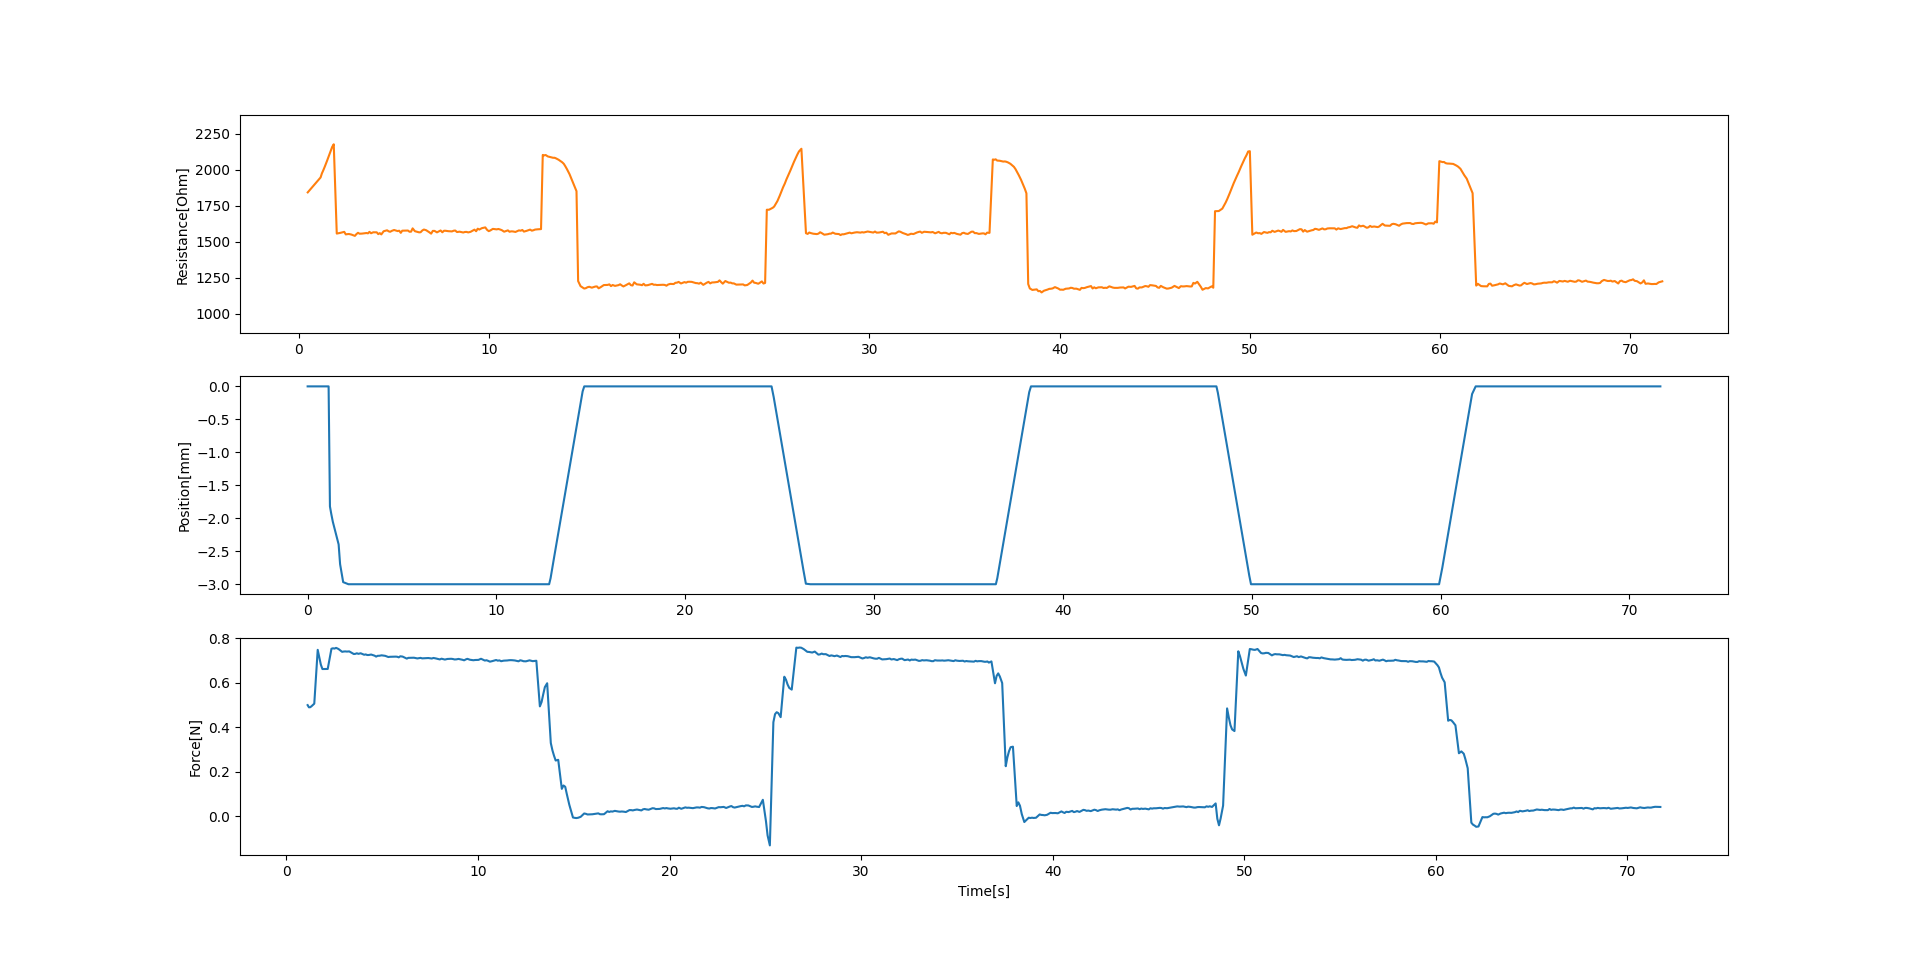

Source data for this figure (header and first rows):
[27407.075548586523, 1842.888700662714], 0.4712345600128174, 0, 0.0029926300048828125, 0.49954103777572795, 1.1123745441436768
[28006.160123202466, 1946.5089301786036], 1.147, 0, 1.113, 0.4896, 1.18
[27988.58776034297, 1974.9914748209712], 1.217, -1.82, 1.184, 0.4902, 1.251
[28149.462989259784, 1995.2799055981118], 1.286, -1.932, 1.253, 0.4959, 1.332
[28289.96579931598, 2021.830436608732], 1.369, -2.052, 1.336, 0.5061, 1.459
[28547.542403305666, 2064.3592228252337], 1.494, -2.188, 1.46, 0.7479, 1.638
[29154.65393842483, 2129.6204627887932], 1.678, -2.396, 1.644, 0.7154, 1.72
[29199.05478204086, 2157.991001829035], 1.755, -2.696, 1.722, 0.6815, 1.802
[29419.129544331798, 2176.7091807652537], 1.839, -2.832, 1.806, 0.6616, 1.884
[29257.955901162124, 1557.129585462124], 1.997, -2.968, 1.885, 0.662, 2.161
[29222.926012668227, 1562.448124066233], 2.197, -3.0, 2.164, 0.7528, 2.356
[29075.610587822346, 1569.0629503219568], 2.391, -3.0, 2.358, 0.7548, 2.435
[29020.309426497955, 1551.3925792441642], 2.472, -3.0, 2.439, 0.7535, 2.516
[28975.279505590108, 1553.1910638212764], 2.552, -3.0, 2.518, 0.7568, 2.597
[28931.4918353612, 1554.1964213391627], 2.634, -3.0, 2.602, 0.7517, 2.722
[28908.733631004463, 1550.7332609989148], 2.758, -3.0, 2.724, 0.7389, 2.913
[28956.93435401531, 1541.1831177467661], 2.95, -3.0, 2.916, 0.7403, 2.994
[28939.678793575873, 1553.2310646212925], 3.03, -3.0, 2.996, 0.7408, 3.078
[28937.820880775853, 1562.5981267662817], 3.115, -3.0, 3.081, 0.7401, 3.159
[28856.975140676826, 1556.2102307329994], 3.195, -3.0, 3.162, 0.7408, 3.284
[28885.491053347905, 1556.9564682599603], 3.322, -3.0, 3.289, 0.7291, 3.522
[28706.716720900975, 1560.9580972457504], 3.557, -3.0, 3.524, 0.7298, 3.6
[28700.04530086072, 1558.7796168127195], 3.638, -3.0, 3.605, 0.7324, 3.681
[28636.715460878295, 1569.1082439483912], 3.716, -3.0, 3.683, 0.7299, 3.762
[28695.71652289741, 1559.4380698852578], 3.799, -3.0, 3.766, 0.7324, 3.88
[28750.046250878768, 1565.9997539953258], 3.915, -3.0, 3.882, 0.7259, 4.062
[28650.473009460187, 1565.8213164263284], 4.099, -3.0, 4.066, 0.7273, 4.143
[28630.00123002583, 1553.3526204050286], 4.178, -3.0, 4.145, 0.7247, 4.221
[28691.10167542346, 1560.2218431058036], 4.261, -3.0, 4.228, 0.7247, 4.303
[28646.87293745875, 1551.2910258205163], 4.339, -3.0, 4.306, 0.7268, 4.426
[28657.301803337872, 1573.3430402038443], 4.463, -3.0, 4.43, 0.7216, 4.61
[28563.099883398372, 1579.912118769663], 4.644, -3.0, 4.612, 0.7175, 4.687
[28576.185795158515, 1572.6567351644976], 4.726, -3.0, 4.693, 0.7211, 4.77
[28576.94296191628, 1569.5298210666003], 4.806, -3.0, 4.773, 0.7212, 4.849
[28605.10070711485, 1575.6430885048585], 4.886, -3.0, 4.853, 0.7232, 4.974
[28567.971359427185, 1581.9816396327926], 5.01, -3.0, 4.977, 0.7209, 5.164
[28478.612615027072, 1574.4183395301118], 5.201, -3.0, 5.167, 0.7182, 5.243
[28515.52773291599, 1577.0236553548302], 5.279, -3.0, 5.246, 0.7156, 5.325
[28547.2138498493, 1562.2381202861652], 5.362, -3.0, 5.329, 0.7166, 5.406
[28489.58432293349, 1577.176812005804], 5.441, -3.0, 5.408, 0.717, 5.521
[28483.45573529177, 1577.6352421638749], 5.559, -3.0, 5.526, 0.7174, 5.703
[28447.683610621378, 1578.1668288360902], 5.739, -3.0, 5.706, 0.7169, 5.783
[28423.04003776072, 1569.819826576705], 5.821, -3.0, 5.788, 0.7141, 5.868
[28414.740976891724, 1570.478845746149], 5.904, -3.0, 5.871, 0.7189, 5.948
[28411.468229364586, 1593.2118642372845], 5.986, -3.0, 5.953, 0.7176, 6.069
[28468.64162369949, 1573.6788841466098], 6.105, -3.0, 6.072, 0.7085, 6.287
[28508.68464763901, 1565.6666163324776], 6.324, -3.0, 6.291, 0.7118, 6.368
[28473.18473184732, 1566.4156641566415], 6.404, -3.0, 6.371, 0.7121, 6.455
[28514.213656350217, 1578.4273627009895], 6.492, -3.0, 6.459, 0.7122, 6.54
[28475.284079829355, 1585.1669478381132], 6.576, -3.0, 6.543, 0.7125, 6.661
[28415.939902858157, 1580.3000257004883], 6.698, -3.0, 6.665, 0.7093, 6.838
[28405.511299203386, 1565.2181739271307], 6.873, -3.0, 6.84, 0.7107, 6.918
[28400.682811607792, 1556.6064623098591], 6.959, -3.0, 6.925, 0.7117, 7.004
[28424.512669639367, 1575.7173328906617], 7.046, -3.0, 7.012, 0.7096, 7.093
[28385.512240634645, 1575.7473332206653], 7.136, -3.0, 7.103, 0.7104, 7.223
[28327.068251887275, 1565.6203530645898], 7.265, -3.0, 7.231, 0.7111, 7.413
[28391.911054398977, 1578.6884163914951], 7.456, -3.0, 7.423, 0.71, 7.505
[28406.268125362505, 1566.1013220264404], 7.546, -3.0, 7.513, 0.7089, 7.592
[28377.825667385012, 1576.7536513047696], 7.636, -3.0, 7.603, 0.7114, 7.68
[28374.81074659344, 1576.5283775107953], 7.723, -3.0, 7.69, 0.709, 7.818
[28352.453639258227, 1573.7451799228788], 7.86, -3.0, 7.827, 0.7048, 8.011
... 551 more rows
